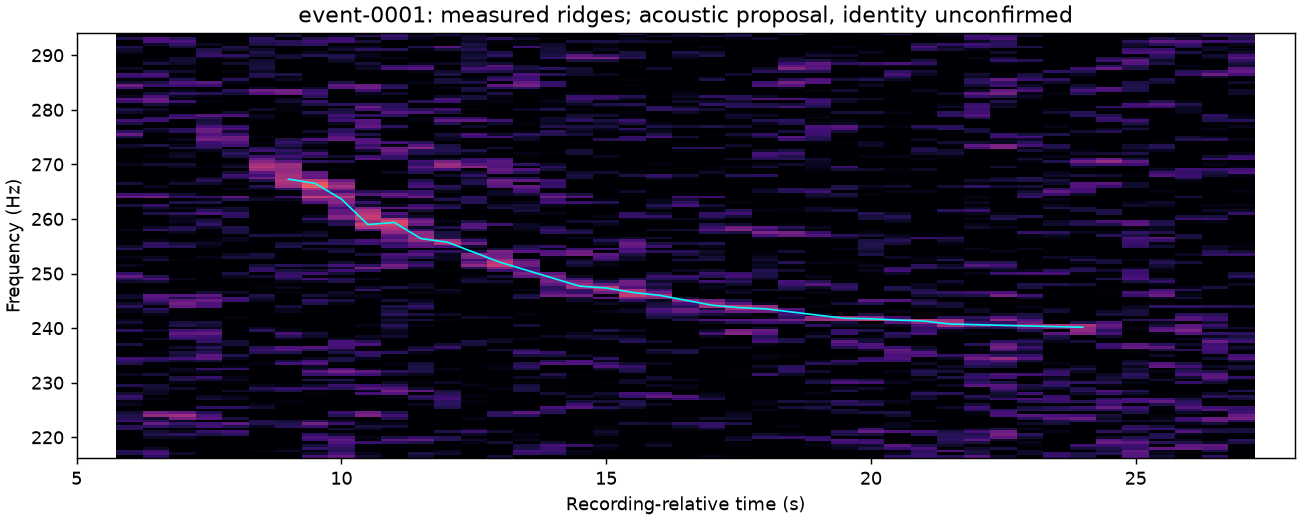

Values plotted in this chart, from the file beside it:
time_s, frequency_hz, weight
9.000000000000000000e+00, 2.672946938276290894e+02, 3.105145692825317383e+00
9.500000000000000000e+00, 2.665320052206516266e+02, 3.399977684020996094e+00
1.000000000000000000e+01, 2.636526925116777420e+02, 2.600257396697998047e+00
1.050000000000000000e+01, 2.589752694107592106e+02, 3.319752931594848633e+00
1.100000000000000000e+01, 2.593628482818603516e+02, 3.535997629165649414e+00
1.150000000000000000e+01, 2.564093761667609215e+02, 3.107365369796752930e+00
1.200000000000000000e+01, 2.557500000000000000e+02, 2.781432390213012695e+00
1.300000000000000000e+01, 2.520528669841587543e+02, 3.186803817749023438e+00
1.450000000000000000e+01, 2.476915708631277084e+02, 2.827013731002807617e+00
1.500000000000000000e+01, 2.473556805402040482e+02, 3.239602088928222656e+00
1.550000000000000000e+01, 2.465347242765128613e+02, 3.120142936706542969e+00
1.600000000000000000e+01, 2.460247899238020182e+02, 2.508238077163696289e+00
1.700000000000000000e+01, 2.441954271644353867e+02, 2.808969497680664062e+00
1.750000000000000000e+01, 2.437675520479679108e+02, 3.121185302734375000e+00
1.800000000000000000e+01, 2.435376593917608261e+02, 3.099656820297241211e+00
1.950000000000000000e+01, 2.418028891086578369e+02, 2.664898157119750977e+00
2.000000000000000000e+01, 2.417078097760677338e+02, 2.719442367553710938e+00
2.050000000000000000e+01, 2.414733075760304928e+02, 2.621870994567871094e+00
2.100000000000000000e+01, 2.413003683984279633e+02, 2.615766048431396484e+00
2.150000000000000000e+01, 2.407500000000000000e+02, 2.700690507888793945e+00
2.350000000000000000e+01, 2.402671968787908554e+02, 2.596828222274780273e+00
2.400000000000000000e+01, 2.401590630114078522e+02, 2.663993835449218750e+00
